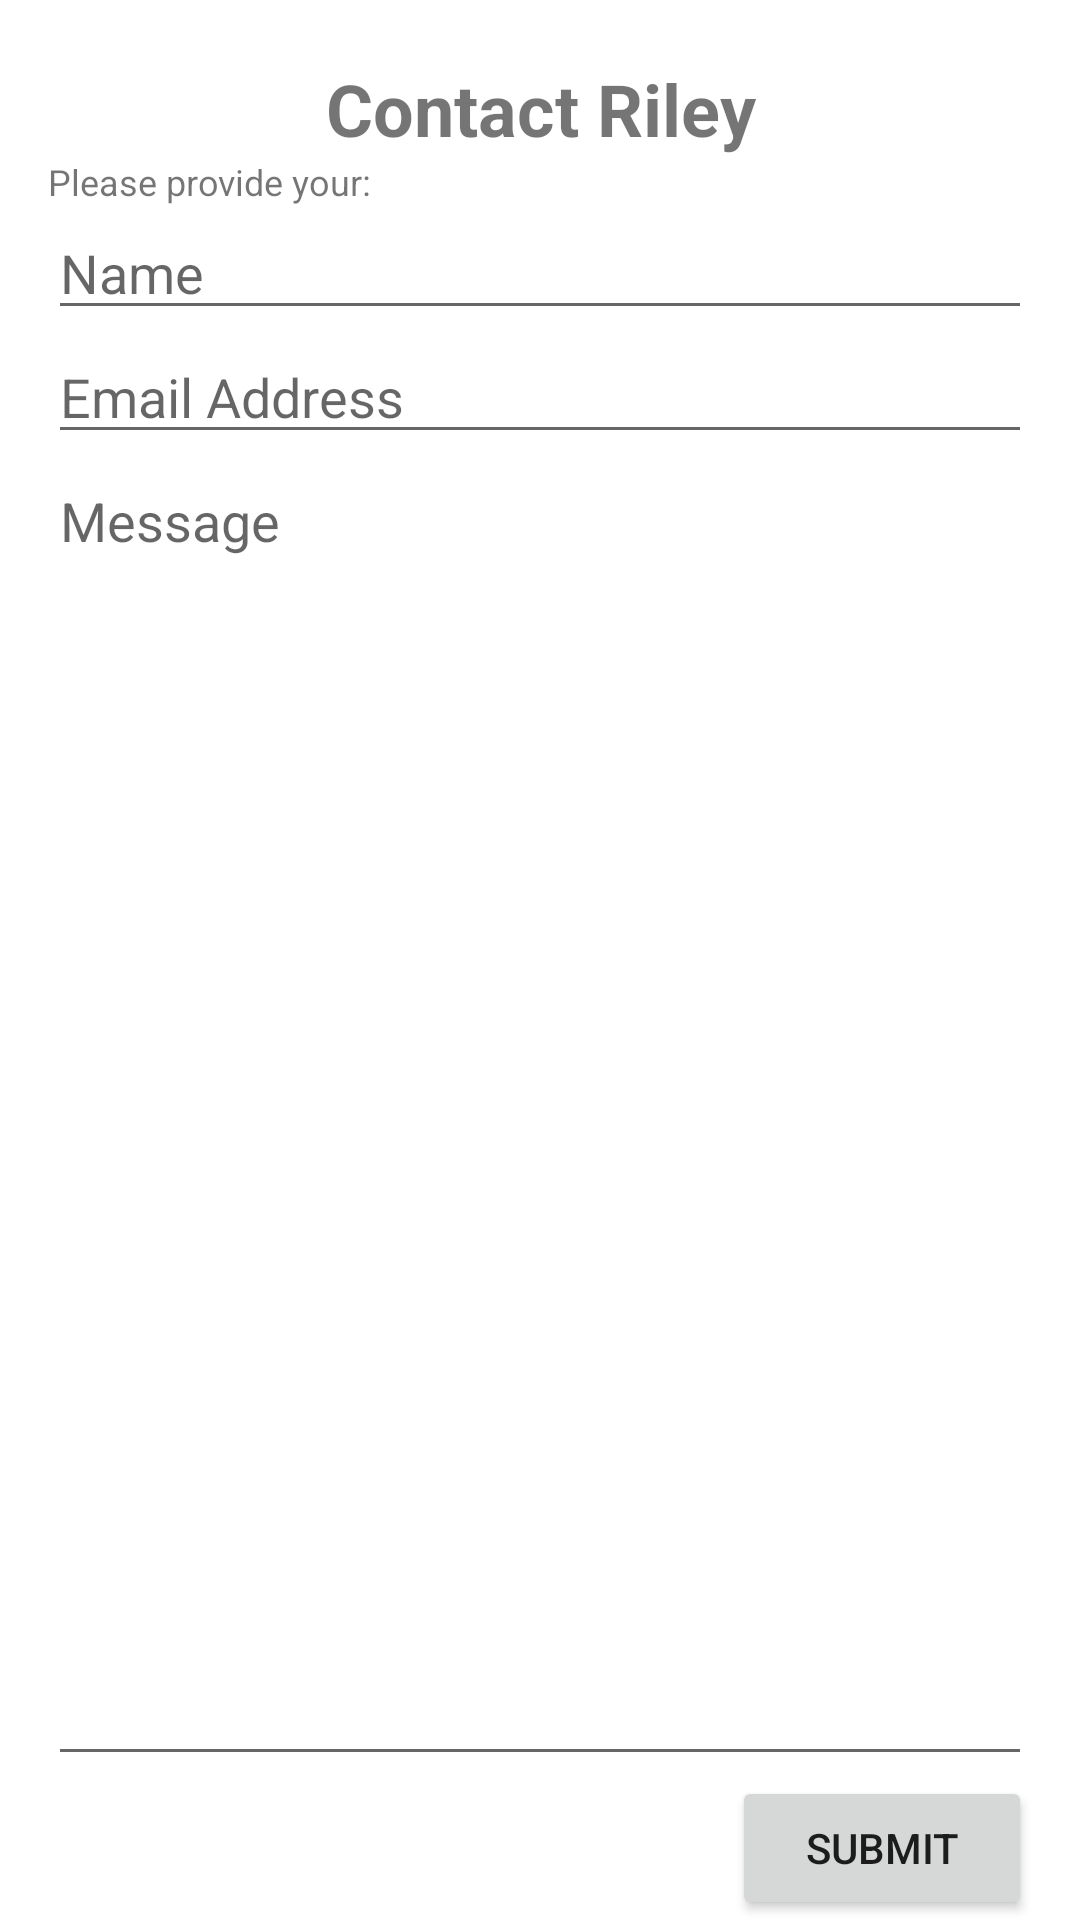

The Android layout XML behind this screen, and the referenced resources:
<!-- AndroidManifest.xml: application theme Theme.PersonalPortfolio -->
<!-- res/layout/activity_contact_form.xml -->
<?xml version="1.0" encoding="utf-8"?>
<LinearLayout xmlns:android="http://schemas.android.com/apk/res/android"
    android:layout_width="match_parent"
    android:layout_height="match_parent"
    android:paddingLeft="16dp"
    android:paddingRight="16dp"
    android:orientation="vertical" >

    <TextView
        android:id="@+id/contact_heading"
        android:layout_width="match_parent"
        android:layout_height="wrap_content"
        android:gravity="center"
        android:paddingTop="20dp"
        android:textSize="24dp"
        android:textStyle="bold"
        android:text="@string/contact_heading_en" />

    <TextView
        android:id="@+id/contact_instructions"
        android:layout_width="match_parent"
        android:layout_height="wrap_content"
        android:gravity="left"
        android:textSize="12dp"
        android:text="@string/contact_instructions_en" />

    <EditText
        android:layout_width="match_parent"
        android:layout_height="wrap_content"
        android:hint="@string/contact_hint_name_en" />
    <EditText
        android:layout_width="match_parent"
        android:layout_height="wrap_content"
        android:hint="@string/contact_hint_email_en" />
    <EditText
        android:layout_width="match_parent"
        android:layout_height="0dp"
        android:layout_weight="1"
        android:gravity="top"
        android:hint="@string/contact_hint_message_en" />
    <Button
        android:layout_width="100dp"
        android:layout_height="wrap_content"
        android:layout_gravity="right"
        android:text="@string/contact_submit_en" />
</LinearLayout>
<!-- resources referenced by this layout -->
<resources>
  <string name="contact_heading_en">Contact Riley</string>
  <string name="contact_hint_email_en">Email Address</string>
  <string name="contact_hint_message_en">Message</string>
  <string name="contact_hint_name_en">Name</string>
  <string name="contact_instructions_en">Please provide your:</string>
  <string name="contact_submit_en">Submit</string>
  <style name="Theme.PersonalPortfolio" parent="Theme.MaterialComponents.DayNight.DarkActionBar">
          
          <item name="colorPrimary">@color/purple_500</item>
          <item name="colorPrimaryVariant">@color/purple_700</item>
          <item name="colorOnPrimary">@color/white</item>
          
          <item name="colorSecondary">@color/teal_200</item>
          <item name="colorSecondaryVariant">@color/teal_700</item>
          <item name="colorOnSecondary">@color/black</item>
          
          <item name="android:statusBarColor">?attr/colorPrimaryVariant</item>
          
      </style>
  <!-- not gathered from this repository: default colours our renderer supplied (Android Studio template values) -->
  <color name="purple_500">#FF6200EE</color>
  <color name="purple_700">#FF3700B3</color>
  <color name="teal_200">#FF03DAC5</color>
  <color name="teal_700">#FF018786</color>
  <color name="black">#FF000000</color>
  <color name="white">#FFFFFFFF</color>
</resources>
